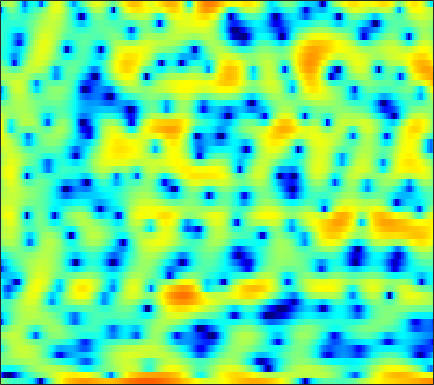

Values plotted in this chart, from the file beside it:
0.53427, -0.25422, -1.2203, -2.0973, -2.5943, -2.9887, -3.1948, -3.2079, -3.1623, -3.2111, -3.3153, -3.5298, -4.0663, -4.8553, -5.7066, -7.4299, -10.197, -13.618, -24.73, -18.458, -10.291, -6.86, -3.5503, -1.0452
-13.33, -16.43, -20.69, -23.42, -22.91, -19.92, -16.42, -13.9, -11.03, -8.675, -6.73, -5.522, -4.217, -3.182, -2.557, -1.86, -1.309, -0.9483, -0.4955, -0.02318, 0.4845, 0.9143, 1.54, 2.206
-4.183, -4.577, -4.944, -5.161, -5.205, -5.103, -4.809, -4.444, -3.818, -3.077, -2.288, -1.697, -0.9582, -0.2989, 0.1376, 0.6386, 1.048, 1.306, 1.579, 1.783, 1.929, 2.008, 2.07, 2.099
-0.2745, -0.2193, -0.1161, 0.01922, 0.1433, 0.3265, 0.5248, 0.6824, 0.8918, 1.087, 1.272, 1.381, 1.496, 1.557, 1.564, 1.506, 1.365, 1.209, 0.9291, 0.5655, 0.1268, -0.2611, -0.8202, -1.427
-1.356, -0.8177, -0.1162, 0.5308, 0.9751, 1.498, 1.937, 2.21, 2.492, 2.688, 2.794, 2.813, 2.751, 2.599, 2.414, 2.063, 1.581, 1.124, 0.3882, -0.5316, -1.665, -2.689, -4.327, -6.381
-4.772, -3.138, -1.429, -0.1198, 0.6627, 1.485, 2.096, 2.439, 2.754, 2.925, 2.972, 2.932, 2.786, 2.546, 2.3, 1.897, 1.41, 0.9792, 0.3171, -0.4723, -1.402, -2.204, -3.413, -4.792
-1.343, -0.601, 0.3014, 1.07, 1.546, 2.032, 2.341, 2.457, 2.465, 2.304, 1.983, 1.648, 1.103, 0.5024, 0.05971, -0.4571, -0.8406, -1.034, -1.169, -1.222, -1.265, -1.321, -1.453, -1.655
1.003, 1.309, 1.737, 2.127, 2.378, 2.611, 2.691, 2.635, 2.354, 1.802, 0.9214, 0.005188, -1.664, -4.008, -6.397, -10.49, -12.64, -10.28, -6.638, -4.059, -2.304, -1.364, -0.4885, 0.05584
-2.297, -1.788, -0.9661, -0.108, 0.4829, 1.147, 1.619, 1.828, 1.896, 1.714, 1.258, 0.7409, -0.19, -1.349, -2.27, -3.267, -3.589, -3.286, -2.392, -1.35, -0.4134, 0.1507, 0.7015, 1.02
-14.96, -10.71, -6.935, -4.335, -2.848, -1.323, -0.1817, 0.4689, 1.091, 1.487, 1.682, 1.725, 1.672, 1.548, 1.432, 1.284, 1.192, 1.154, 1.161, 1.187, 1.205, 1.182, 1.086, 0.884
-8.038, -7.037, -5.48, -3.941, -2.881, -1.634, -0.5918, 0.06576, 0.7901, 1.352, 1.759, 1.974, 2.157, 2.238, 2.234, 2.158, 2.01, 1.858, 1.613, 1.323, 0.9906, 0.7167, 0.3273, -0.09803
-3.925, -3.538, -2.935, -2.24, -1.682, -0.9321, -0.1794, 0.3541, 1.015, 1.582, 2.046, 2.309, 2.54, 2.632, 2.605, 2.426, 2.095, 1.747, 1.162, 0.4536, -0.3379, -0.9414, -1.689, -2.273
-2.762, -2.86, -2.821, -2.566, -2.196, -1.49, -0.6354, 0.04385, 0.9509, 1.778, 2.496, 2.938, 3.374, 3.583, 3.585, 3.379, 2.884, 2.307, 1.202, -0.3226, -2.365, -4.289, -7.381, -10.16
-5.264, -7.01, -9.347, -10.2, -9.174, -6.894, -4.61, -3.077, -1.269, 0.3035, 1.646, 2.503, 3.425, 4.061, 4.341, 4.415, 4.129, 3.662, 2.665, 1.219, -0.7381, -2.542, -5.196, -7.312
-6.123, -8.44, -11.85, -13.58, -12.88, -11.21, -9.668, -8.464, -6.481, -4.044, -1.598, 0.04638, 1.867, 3.271, 4.031, 4.676, 4.904, 4.824, 4.411, 3.633, 2.546, 1.558, 0.04996, -1.669
-4.946, -5.899, -7.149, -8.431, -9.517, -11.54, -15.2, -20.33, -17.68, -9.843, -5.085, -2.514, 0.08402, 1.972, 3.026, 4.022, 4.612, 4.809, 4.767, 4.406, 3.737, 3.036, 1.824, 0.2727
-8.433, -8.325, -8.085, -7.882, -7.774, -7.627, -7.337, -6.919, -5.941, -4.534, -2.901, -1.687, -0.184, 1.102, 1.886, 2.706, 3.267, 3.517, 3.637, 3.538, 3.227, 2.866, 2.244, 1.499
-15.1, -12.27, -9.728, -7.909, -6.848, -5.657, -4.632, -3.905, -2.954, -2.022, -1.087, -0.403, 0.448, 1.206, 1.7, 2.252, 2.655, 2.863, 3.012, 3.01, 2.864, 2.666, 2.293, 1.808
-10.01, -8.843, -7.285, -5.874, -4.942, -3.854, -2.915, -2.288, -1.541, -0.8599, -0.2475, 0.1829, 0.7142, 1.196, 1.525, 1.907, 2.218, 2.398, 2.555, 2.607, 2.551, 2.428, 2.158, 1.76
-5.308, -4.688, -3.856, -3.072, -2.532, -1.906, -1.382, -1.062, -0.719, -0.442, -0.2136, -0.05922, 0.1634, 0.4192, 0.6398, 0.9631, 1.305, 1.549, 1.832, 2.034, 2.132, 2.125, 1.995, 1.722
-2.272, -1.661, -0.9842, -0.4639, -0.1802, 0.04866, 0.1009, 0.02511, -0.2257, -0.6387, -1.143, -1.531, -1.935, -2.043, -1.864, -1.31, -0.5439, 0.06251, 0.8066, 1.408, 1.825, 2.012, 2.088, 1.97
0.4469, 0.9944, 1.538, 1.863, 1.96, 1.881, 1.534, 1.071, 0.1505, -1.215, -3.164, -5.139, -8.677, -11.93, -10.77, -6.84, -3.716, -1.998, -0.3014, 0.8803, 1.656, 2.016, 2.238, 2.198
1.634, 2.103, 2.57, 2.825, 2.861, 2.682, 2.226, 1.685, 0.6815, -0.6694, -2.419, -3.967, -6.157, -7.507, -7.172, -5.374, -3.339, -2.036, -0.6587, 0.3126, 0.934, 1.204, 1.327, 1.206
1.168, 1.86, 2.554, 2.96, 3.063, 2.933, 2.512, 2.032, 1.198, 0.223, -0.7839, -1.468, -2.136, -2.44, -2.402, -2.052, -1.518, -1.088, -0.6126, -0.3151, -0.2247, -0.299, -0.5537, -0.9316
1.181, 2.365, 3.428, 3.997, 4.136, 3.957, 3.383, 2.699, 1.456, -0.09759, -1.786, -2.925, -3.767, -3.599, -2.99, -2.001, -1.158, -0.7155, -0.434, -0.5413, -1.071, -1.757, -3.038, -4.545
2.827, 3.722, 4.544, 4.944, 4.981, 4.666, 3.908, 3.003, 1.259, -1.331, -5.34, -10.42, -23.58, -10.24, -6.155, -3.154, -1.475, -0.7874, -0.4517, -0.7339, -1.662, -2.826, -5.238, -9.178
2.929, 3.361, 3.782, 3.979, 3.957, 3.689, 3.131, 2.524, 1.478, 0.1926, -1.166, -2.057, -2.751, -2.723, -2.368, -1.77, -1.291, -1.099, -1.122, -1.471, -2.131, -2.815, -3.895, -5.003
2.211, 2.531, 2.852, 3.037, 3.069, 2.968, 2.707, 2.42, 1.938, 1.395, 0.8446, 0.4751, 0.05881, -0.2326, -0.3851, -0.5393, -0.7066, -0.871, -1.178, -1.6, -2.142, -2.625, -3.334, -4.081
1.49, 1.904, 2.35, 2.653, 2.786, 2.828, 2.731, 2.58, 2.282, 1.926, 1.534, 1.244, 0.8826, 0.5532, 0.3222, 0.03159, -0.2726, -0.521, -0.904, -1.37, -1.948, -2.453, -3.246, -4.173
0.7933, 1.528, 2.297, 2.813, 3.04, 3.14, 3.026, 2.82, 2.42, 1.923, 1.394, 1.018, 0.595, 0.2721, 0.09523, -0.09552, -0.2625, -0.412, -0.6844, -1.058, -1.562, -2.036, -2.813, -3.793
0.7796, 1.929, 3.021, 3.69, 3.929, 3.926, 3.567, 3.069, 2.141, 0.9404, -0.3617, -1.256, -2.048, -2.184, -1.952, -1.488, -1.088, -0.9094, -0.8526, -0.9919, -1.282, -1.591, -2.109, -2.757
2.249, 3.233, 4.194, 4.752, 4.902, 4.722, 4.081, 3.258, 1.603, -0.8946, -4.75, -9.371, -18.37, -10.59, -6.814, -4.068, -2.701, -2.223, -2.08, -2.327, -2.756, -3.059, -3.317, -3.371
2.603, 3.399, 4.221, 4.71, 4.848, 4.715, 4.191, 3.523, 2.258, 0.5645, -1.431, -2.903, -4.208, -4.265, -3.826, -3.272, -3.157, -3.45, -4.464, -6.258, -8.899, -10.98, -11.49, -9.058
1.289, 2.286, 3.265, 3.872, 4.106, 4.139, 3.885, 3.531, 2.867, 2.066, 1.201, 0.5798, -0.156, -0.7644, -1.167, -1.74, -2.47, -3.239, -4.673, -6.739, -9.478, -11.65, -12.18, -9.68
0.9066, 1.84, 2.709, 3.232, 3.421, 3.428, 3.205, 2.921, 2.413, 1.812, 1.158, 0.6815, 0.09417, -0.4347, -0.7953, -1.245, -1.712, -2.104, -2.672, -3.287, -3.857, -4.155, -4.285, -4.125
2.49, 2.846, 3.129, 3.191, 3.099, 2.81, 2.333, 1.853, 1.094, 0.2113, -0.6863, -1.313, -1.966, -2.307, -2.358, -2.216, -1.985, -1.793, -1.59, -1.45, -1.371, -1.323, -1.291, -1.293
4.22, 4.012, 3.637, 3.145, 2.712, 2.048, 1.244, 0.5, -0.7437, -2.379, -4.48, -6.365, -8.615, -8.742, -7.351, -5.179, -3.398, -2.384, -1.391, -0.6975, -0.2154, 0.02823, 0.2398, 0.3381
4.989, 4.173, 2.986, 1.819, 1.05, 0.2382, -0.3744, -0.8188, -1.678, -3.043, -5.251, -7.628, -11.46, -11.35, -8.524, -5.281, -3.095, -1.978, -0.9538, -0.3055, 0.1257, 0.358, 0.6265, 0.8606
5.029, 3.364, 0.4809, -3.28, -6.092, -6.391, -3.873, -2.316, -1.05, -0.5362, -0.5339, -0.6908, -0.9004, -0.8821, -0.688, -0.3634, -0.1172, -0.08072, -0.2669, -0.681, -1.154, -1.34, -1.179, -0.5609
4.683, 3.158, 0.5885, -2.51, -4.515, -4.706, -2.62, -1.093, 0.4322, 1.396, 1.951, 2.165, 2.244, 2.143, 1.957, 1.525, 0.7979, -0.01733, -1.636, -4.133, -8.175, -12.62, -12.71, -6.998
3.277, 2.634, 1.771, 1.033, 0.6568, 0.4827, 0.6469, 0.9108, 1.305, 1.649, 1.874, 1.938, 1.885, 1.649, 1.346, 0.7665, -0.06914, -0.8953, -2.295, -4.058, -6.027, -7.164, -7.249, -5.84
1.308, 1.167, 1.043, 0.9917, 1.006, 1.105, 1.249, 1.373, 1.523, 1.621, 1.627, 1.567, 1.394, 1.113, 0.8296, 0.3587, -0.1961, -0.6608, -1.302, -1.926, -2.436, -2.669, -2.761, -2.597
-1.49, -1.263, -0.7625, -0.1555, 0.3012, 0.8396, 1.275, 1.516, 1.722, 1.783, 1.707, 1.567, 1.277, 0.9075, 0.6022, 0.1801, -0.2117, -0.4605, -0.7323, -0.9173, -1.006, -1.034, -1.012, -0.9426
-7.688, -6.121, -3.657, -1.589, -0.3703, 0.8392, 1.671, 2.076, 2.354, 2.362, 2.129, 1.803, 1.198, 0.4486, -0.1434, -0.8486, -1.327, -1.469, -1.392, -1.099, -0.7314, -0.466, -0.1529, 0.06928
-10.22, -7.049, -3.366, -0.8078, 0.5671, 1.898, 2.753, 3.135, 3.329, 3.179, 2.665, 2.019, 0.7786, -0.979, -2.675, -5.263, -7.108, -6.86, -4.965, -3.037, -1.615, -0.8421, -0.1595, 0.2398
-0.3845, -0.03866, 0.6909, 1.521, 2.088, 2.724, 3.167, 3.359, 3.419, 3.21, 2.67, 2.006, 0.6774, -1.317, -3.42, -7.292, -11.18, -10.13, -6.422, -3.847, -2.364, -1.767, -1.484, -1.556
1.721, 1.707, 1.719, 1.747, 1.794, 1.861, 1.972, 2.082, 2.222, 2.303, 2.257, 2.099, 1.677, 1.036, 0.4593, -0.3142, -0.8587, -1.044, -1.047, -1.036, -1.299, -1.829, -3.081, -5.152
1.068, 0.7962, 0.2683, -0.4348, -1.008, -1.677, -1.941, -1.738, -1.011, -0.03067, 0.9213, 1.516, 2.119, 2.496, 2.651, 2.712, 2.65, 2.527, 2.231, 1.722, 0.8984, 0.005827, -1.676, -4.089
-1.401, -1.838, -2.913, -4.705, -6.744, -10.88, -16.39, -14.04, -8.305, -4.532, -1.96, -0.5108, 0.9822, 2.084, 2.702, 3.288, 3.629, 3.725, 3.645, 3.325, 2.755, 2.181, 1.227, 0.1272
-3.49, -3.736, -4.553, -5.902, -7.247, -9.209, -10.42, -9.988, -8.088, -5.748, -3.58, -2.132, -0.466, 0.9346, 1.803, 2.73, 3.392, 3.717, 3.93, 3.897, 3.629, 3.278, 2.634, 1.823
-3.693, -3.804, -4.291, -5.081, -5.78, -6.742, -7.502, -7.783, -7.572, -6.63, -5.084, -3.72, -1.889, -0.2047, 0.903, 2.13, 3.069, 3.595, 4.057, 4.253, 4.192, 3.974, 3.46, 2.686
-3.126, -3.368, -3.958, -4.893, -5.85, -7.543, -9.881, -12.26, -15.69, -14.62, -10.04, -7.098, -4, -1.617, -0.1803, 1.361, 2.537, 3.204, 3.838, 4.2, 4.302, 4.217, 3.88, 3.279
-2.985, -3.28, -3.857, -4.698, -5.541, -7.008, -8.928, -10.65, -12.57, -11.94, -9.093, -6.85, -4.267, -2.179, -0.8857, 0.5442, 1.677, 2.348, 3.027, 3.477, 3.707, 3.744, 3.613, 3.279
-3.192, -3.364, -3.675, -4.075, -4.43, -4.952, -5.466, -5.752, -5.85, -5.528, -4.799, -4.06, -2.929, -1.78, -0.9559, 0.04512, 0.9164, 1.484, 2.112, 2.585, 2.903, 3.034, 3.074, 2.963
-3.762, -3.733, -3.655, -3.579, -3.554, -3.565, -3.615, -3.637, -3.625, -3.492, -3.2, -2.876, -2.326, -1.662, -1.126, -0.4029, 0.2905, 0.7753, 1.359, 1.864, 2.28, 2.52, 2.733, 2.811
-5.888, -5.227, -4.144, -3.244, -2.783, -2.467, -2.44, -2.581, -2.908, -3.253, -3.443, -3.395, -3.069, -2.487, -1.972, -1.264, -0.5902, -0.1236, 0.4776, 1.086, 1.694, 2.139, 2.654, 3.019
-12.57, -7.153, -3.506, -1.574, -0.8133, -0.4858, -0.8378, -1.535, -3.002, -5.099, -7.329, -8.072, -6.927, -5.003, -3.814, -2.774, -2.259, -2.058, -1.752, -1.069, 0.0707, 1.079, 2.356, 3.369
-0.2489, 0.3269, 1.249, 1.881, 2.065, 1.846, 1.031, -0.01787, -2.161, -5.488, -10.35, -12.66, -9.29, -6.063, -4.736, -4.186, -5.048, -6.826, -11.5, -12.93, -5.977, -2.457, 0.6387, 2.596
